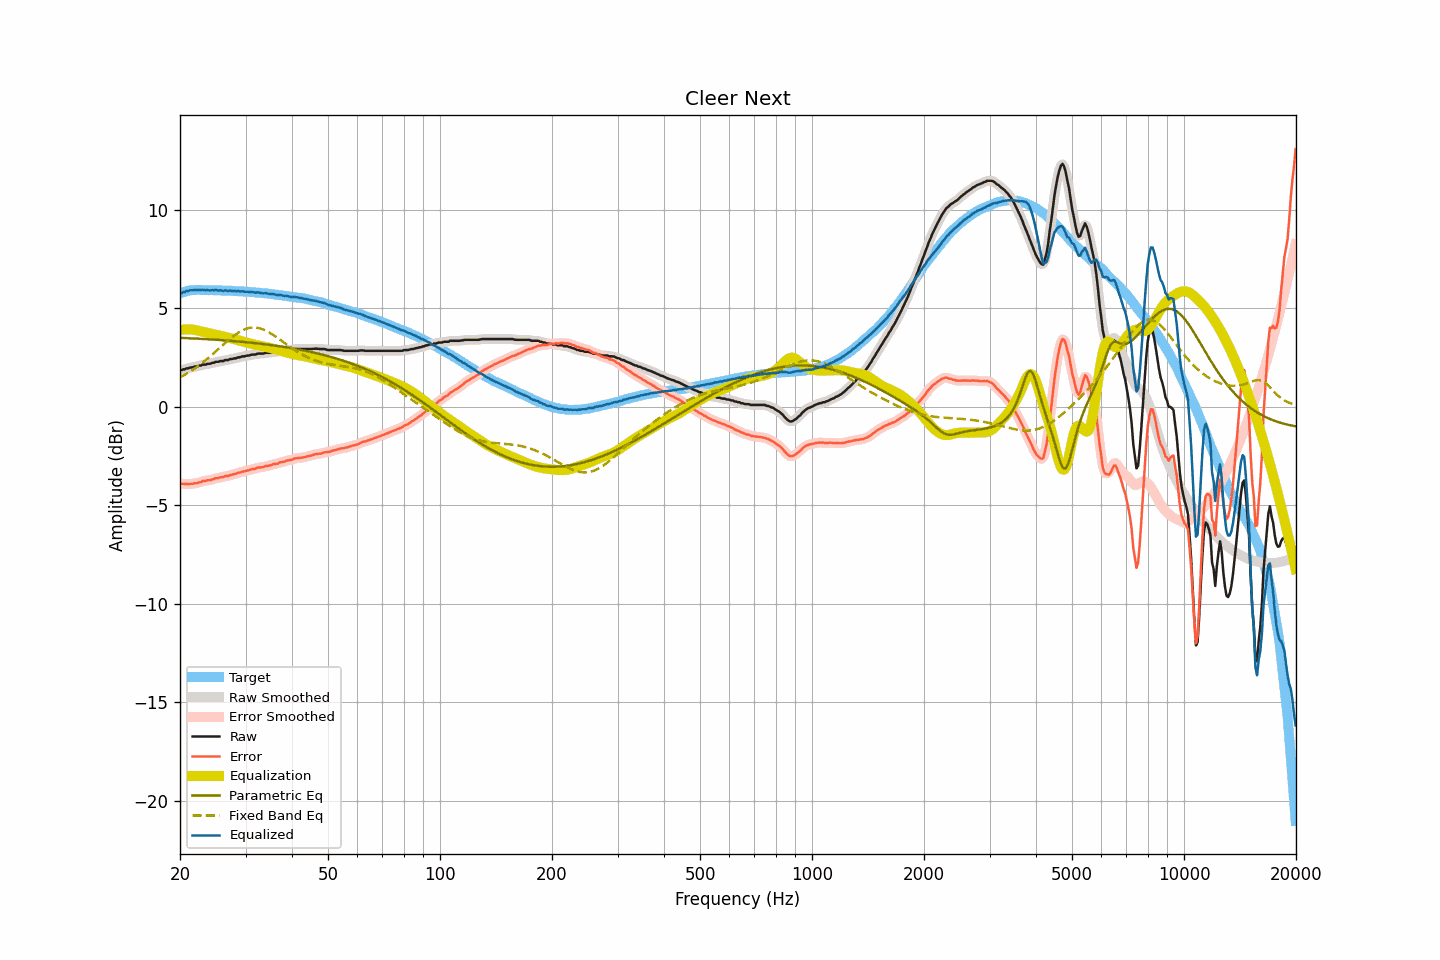

Data behind this chart, as committed beside it:
frequency, raw, smoothed, error, error_smoothed, equalization, parametric_eq, fixed_band_eq, equalized_raw, equalized_smoothed, target
20.00, 1.87, 1.86, -3.88, -3.89, 3.89, 3.49, 1.48, 5.77, 5.76, 5.75
20.20, 1.85, 1.87, -3.93, -3.91, 3.91, 3.49, 1.53, 5.76, 5.78, 5.78
20.40, 1.89, 1.89, -3.92, -3.92, 3.92, 3.49, 1.57, 5.81, 5.80, 5.81
20.61, 1.89, 1.90, -3.93, -3.93, 3.92, 3.48, 1.62, 5.82, 5.83, 5.83
20.81, 1.94, 1.93, -3.91, -3.93, 3.93, 3.48, 1.67, 5.87, 5.86, 5.86
21.02, 1.94, 1.95, -3.94, -3.93, 3.93, 3.48, 1.72, 5.87, 5.88, 5.89
21.23, 1.97, 1.97, -3.92, -3.93, 3.93, 3.47, 1.77, 5.90, 5.90, 5.90
21.44, 1.99, 1.99, -3.91, -3.92, 3.92, 3.47, 1.82, 5.91, 5.91, 5.91
21.66, 1.99, 2.01, -3.92, -3.91, 3.91, 3.46, 1.87, 5.90, 5.92, 5.92
21.87, 2.03, 2.02, -3.88, -3.90, 3.90, 3.46, 1.93, 5.93, 5.92, 5.92
22.09, 2.03, 2.04, -3.89, -3.88, 3.88, 3.46, 1.99, 5.91, 5.92, 5.93
22.31, 2.05, 2.06, -3.87, -3.87, 3.86, 3.45, 2.04, 5.92, 5.92, 5.92
22.54, 2.08, 2.08, -3.84, -3.85, 3.84, 3.45, 2.10, 5.93, 5.92, 5.92
22.76, 2.08, 2.10, -3.84, -3.82, 3.82, 3.44, 2.17, 5.91, 5.93, 5.92
22.99, 2.13, 2.12, -3.78, -3.80, 3.81, 3.44, 2.23, 5.94, 5.92, 5.91
23.22, 2.13, 2.13, -3.78, -3.78, 3.79, 3.43, 2.30, 5.92, 5.92, 5.91
23.45, 2.13, 2.15, -3.78, -3.76, 3.77, 3.43, 2.36, 5.90, 5.92, 5.91
23.69, 2.17, 2.16, -3.74, -3.75, 3.75, 3.42, 2.43, 5.92, 5.91, 5.91
23.92, 2.17, 2.18, -3.74, -3.74, 3.73, 3.42, 2.50, 5.90, 5.91, 5.91
24.16, 2.18, 2.19, -3.73, -3.72, 3.71, 3.41, 2.57, 5.90, 5.90, 5.92
24.40, 2.22, 2.21, -3.69, -3.70, 3.69, 3.41, 2.64, 5.92, 5.91, 5.92
24.65, 2.22, 2.24, -3.68, -3.67, 3.68, 3.40, 2.71, 5.90, 5.91, 5.91
24.89, 2.27, 2.26, -3.63, -3.65, 3.66, 3.40, 2.78, 5.93, 5.91, 5.91
25.14, 2.27, 2.27, -3.63, -3.63, 3.64, 3.39, 2.86, 5.91, 5.91, 5.91
25.39, 2.27, 2.29, -3.63, -3.61, 3.62, 3.39, 2.93, 5.89, 5.91, 5.90
25.65, 2.31, 2.30, -3.59, -3.60, 3.60, 3.38, 3.00, 5.91, 5.89, 5.90
25.91, 2.31, 2.31, -3.58, -3.58, 3.58, 3.38, 3.08, 5.89, 5.89, 5.89
26.16, 2.31, 2.33, -3.58, -3.56, 3.56, 3.37, 3.15, 5.88, 5.90, 5.89
26.43, 2.36, 2.34, -3.53, -3.55, 3.54, 3.36, 3.22, 5.91, 5.89, 5.89
26.69, 2.36, 2.36, -3.52, -3.52, 3.53, 3.36, 3.30, 5.89, 5.89, 5.89
26.96, 2.36, 2.38, -3.52, -3.51, 3.51, 3.35, 3.37, 5.87, 5.89, 5.89
27.23, 2.41, 2.40, -3.47, -3.49, 3.49, 3.34, 3.43, 5.90, 5.88, 5.89
27.50, 2.41, 2.42, -3.47, -3.46, 3.46, 3.34, 3.50, 5.88, 5.88, 5.88
27.77, 2.43, 2.43, -3.44, -3.44, 3.44, 3.33, 3.57, 5.88, 5.87, 5.87
28.05, 2.45, 2.45, -3.42, -3.42, 3.42, 3.32, 3.63, 5.87, 5.87, 5.87
28.33, 2.45, 2.47, -3.41, -3.39, 3.39, 3.32, 3.69, 5.85, 5.86, 5.86
28.62, 2.50, 2.49, -3.36, -3.37, 3.37, 3.31, 3.74, 5.87, 5.86, 5.86
28.90, 2.50, 2.51, -3.35, -3.34, 3.35, 3.30, 3.79, 5.85, 5.86, 5.86
29.19, 2.52, 2.53, -3.32, -3.32, 3.33, 3.30, 3.84, 5.85, 5.86, 5.85
29.48, 2.55, 2.54, -3.30, -3.31, 3.30, 3.29, 3.88, 5.86, 5.85, 5.85
29.78, 2.55, 2.56, -3.29, -3.28, 3.28, 3.28, 3.92, 5.84, 5.84, 5.84
30.08, 2.57, 2.57, -3.27, -3.27, 3.26, 3.27, 3.95, 5.83, 5.84, 5.84
30.38, 2.59, 2.59, -3.23, -3.24, 3.24, 3.27, 3.97, 5.83, 5.83, 5.83
30.68, 2.59, 2.61, -3.23, -3.22, 3.22, 3.26, 3.99, 5.81, 5.83, 5.83
30.99, 2.62, 2.62, -3.19, -3.20, 3.20, 3.25, 4.01, 5.82, 5.82, 5.81
31.30, 2.64, 2.63, -3.17, -3.18, 3.18, 3.24, 4.01, 5.82, 5.81, 5.81
31.61, 2.64, 2.65, -3.17, -3.16, 3.16, 3.23, 4.02, 5.80, 5.80, 5.81
31.93, 2.64, 2.66, -3.15, -3.14, 3.14, 3.22, 4.01, 5.78, 5.80, 5.80
32.24, 2.68, 2.67, -3.10, -3.12, 3.12, 3.21, 4.00, 5.80, 5.79, 5.78
32.57, 2.69, 2.69, -3.09, -3.09, 3.10, 3.20, 3.99, 5.79, 5.79, 5.78
32.89, 2.69, 2.69, -3.09, -3.08, 3.08, 3.19, 3.97, 5.78, 5.78, 5.78
33.22, 2.69, 2.70, -3.07, -3.07, 3.07, 3.19, 3.94, 5.76, 5.76, 5.77
33.55, 2.69, 2.71, -3.07, -3.06, 3.05, 3.18, 3.91, 5.75, 5.76, 5.76
33.89, 2.73, 2.72, -3.02, -3.03, 3.03, 3.17, 3.87, 5.77, 5.75, 5.75
34.23, 2.73, 2.73, -3.01, -3.01, 3.02, 3.16, 3.83, 5.75, 5.75, 5.75
34.57, 2.73, 2.74, -3.00, -3.00, 3.00, 3.15, 3.79, 5.73, 5.73, 5.74
34.92, 2.73, 2.74, -2.99, -2.98, 2.98, 3.13, 3.74, 5.71, 5.72, 5.72
35.27, 2.75, 2.76, -2.97, -2.96, 2.96, 3.12, 3.69, 5.71, 5.72, 5.72
35.62, 2.78, 2.77, -2.92, -2.93, 2.94, 3.11, 3.64, 5.72, 5.71, 5.71
35.97, 2.78, 2.78, -2.91, -2.92, 2.92, 3.10, 3.58, 5.70, 5.69, 5.69
... 635 more rows
